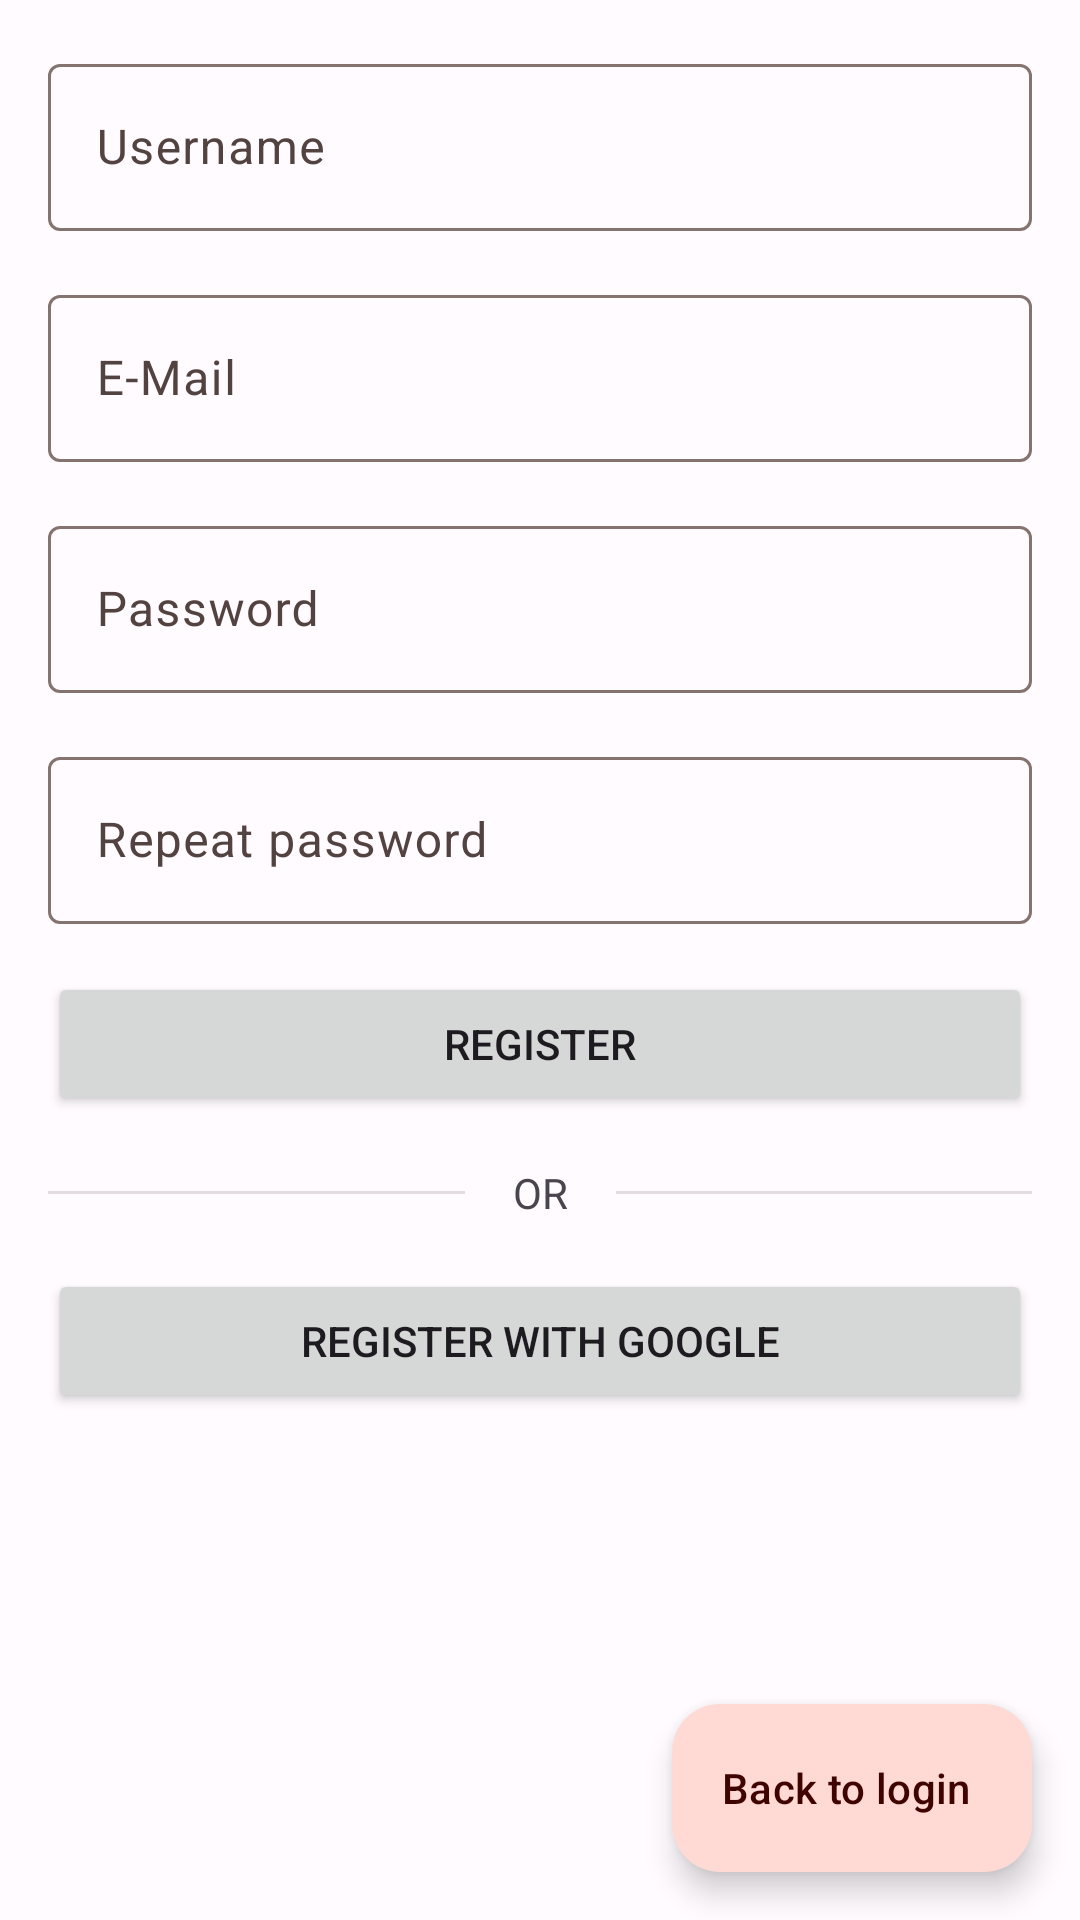

Layout XML and referenced resources for this Android screen:
<!-- AndroidManifest.xml: application theme AppTheme -->
<!-- res/layout/fragment_register.xml -->
<?xml version="1.0" encoding="utf-8"?>
<androidx.constraintlayout.widget.ConstraintLayout xmlns:android="http://schemas.android.com/apk/res/android"
    xmlns:app="http://schemas.android.com/apk/res-auto"
    xmlns:tools="http://schemas.android.com/tools"
    android:layout_width="match_parent"
    android:layout_height="match_parent" >

    <com.google.android.material.floatingactionbutton.ExtendedFloatingActionButton
        android:id="@+id/btnGoToLogin"
        android:layout_width="wrap_content"
        android:layout_height="wrap_content"
        android:layout_marginEnd="16dp"
        android:layout_marginBottom="16dp"
        android:text="@string/back_to_login"
        app:icon="@drawable/round_compare_arrows_24"
        app:layout_constraintBottom_toBottomOf="parent"
        app:layout_constraintEnd_toEndOf="parent">

    </com.google.android.material.floatingactionbutton.ExtendedFloatingActionButton>
    <androidx.core.widget.NestedScrollView
        android:layout_width="match_parent"
        android:layout_height="match_parent"
        tools:context=".ui.loginRegister.RegisterFragment">

        <androidx.constraintlayout.widget.ConstraintLayout
            android:id="@+id/frameLayout"
            android:layout_width="match_parent"
            android:layout_height="wrap_content">

            <com.google.android.material.textfield.TextInputLayout
                android:id="@+id/tilUserName"
                android:layout_width="0dp"
                android:layout_height="wrap_content"
                android:layout_marginStart="16dp"
                android:layout_marginTop="16dp"
                android:layout_marginEnd="16dp"
                app:layout_constraintEnd_toEndOf="parent"
                app:layout_constraintStart_toStartOf="parent"
                app:layout_constraintTop_toTopOf="parent">

                <com.google.android.material.textfield.TextInputEditText
                    android:layout_width="match_parent"
                    android:layout_height="wrap_content"
                    android:hint="@string/username" />
            </com.google.android.material.textfield.TextInputLayout>

            <com.google.android.material.textfield.TextInputLayout
                android:id="@+id/tilEmail"
                android:layout_width="0dp"
                android:layout_height="wrap_content"
                android:layout_marginTop="16dp"
                app:layout_constraintEnd_toEndOf="@+id/tilUserName"
                app:layout_constraintStart_toStartOf="@+id/tilUserName"
                app:layout_constraintTop_toBottomOf="@+id/tilUserName">

                <com.google.android.material.textfield.TextInputEditText
                    android:layout_width="match_parent"
                    android:layout_height="wrap_content"
                    android:hint="@string/e_mail"
                    android:inputType="text|textEmailAddress|textAutoComplete" />
            </com.google.android.material.textfield.TextInputLayout>

            <com.google.android.material.textfield.TextInputLayout
                android:id="@+id/tilPassword"
                android:layout_width="0dp"
                android:layout_height="wrap_content"
                android:layout_marginTop="16dp"
                app:layout_constraintEnd_toEndOf="@+id/tilEmail"
                app:layout_constraintStart_toStartOf="@+id/tilEmail"
                app:layout_constraintTop_toBottomOf="@+id/tilEmail">

                <com.google.android.material.textfield.TextInputEditText
                    android:layout_width="match_parent"
                    android:layout_height="wrap_content"
                    android:hint="@string/password"
                    android:inputType="text|textPassword|textAutoComplete" />
            </com.google.android.material.textfield.TextInputLayout>

            <com.google.android.material.textfield.TextInputLayout
                android:id="@+id/tilConfirmPassword"
                android:layout_width="0dp"
                android:layout_height="wrap_content"
                android:layout_marginTop="16dp"
                app:layout_constraintEnd_toEndOf="@+id/tilPassword"
                app:layout_constraintStart_toStartOf="@+id/tilPassword"
                app:layout_constraintTop_toBottomOf="@+id/tilPassword">

                <com.google.android.material.textfield.TextInputEditText
                    android:layout_width="match_parent"
                    android:layout_height="wrap_content"
                    android:hint="@string/repeat_password"
                    android:inputType="text|textPassword|textAutoComplete" />
            </com.google.android.material.textfield.TextInputLayout>

            <Button
                android:id="@+id/btnRegister"
                android:layout_width="0dp"
                android:layout_height="wrap_content"
                android:layout_marginTop="16dp"
                android:minHeight="48dip"
                android:text="@string/register"
                app:layout_constraintEnd_toEndOf="@+id/tilConfirmPassword"
                app:layout_constraintStart_toStartOf="@+id/tilConfirmPassword"
                app:layout_constraintTop_toBottomOf="@+id/tilConfirmPassword" />

            <Button
                android:id="@+id/btnRegisterGoogle"
                style="@style/FirebaseUI.Button.AccountChooser.GoogleButton"
                android:layout_width="0dp"
                android:layout_height="wrap_content"
                android:layout_marginTop="16dp"
                android:gravity="center_horizontal|center_vertical"
                android:text="@string/registerGoogle"
                app:cornerRadius="20dp"
                app:iconGravity="textStart"
                app:layout_constraintEnd_toEndOf="@+id/tilConfirmPassword"
                app:layout_constraintHorizontal_bias="0.0"
                app:layout_constraintStart_toStartOf="@+id/tilConfirmPassword"
                app:layout_constraintTop_toBottomOf="@+id/textView2" />

            <View
                android:id="@+id/divider"
                android:layout_width="0dp"
                android:layout_height="1dp"
                android:layout_marginEnd="16dp"
                android:background="?android:attr/listDivider"
                app:layout_constraintBottom_toBottomOf="@+id/textView2"
                app:layout_constraintEnd_toStartOf="@+id/textView2"
                app:layout_constraintStart_toStartOf="@+id/tilConfirmPassword"
                app:layout_constraintTop_toTopOf="@+id/textView2" />

            <TextView
                android:id="@+id/textView2"
                android:layout_width="wrap_content"
                android:layout_height="wrap_content"
                android:layout_marginTop="16dp"
                android:text="@string/or"
                app:layout_constraintEnd_toEndOf="@+id/tilConfirmPassword"
                app:layout_constraintStart_toStartOf="@+id/tilConfirmPassword"
                app:layout_constraintTop_toBottomOf="@+id/btnRegister" />

            <View
                android:id="@+id/divider2"
                android:layout_width="0dp"
                android:layout_height="1dp"
                android:layout_marginStart="16dp"
                android:background="?android:attr/listDivider"
                app:layout_constraintBottom_toBottomOf="@+id/divider"
                app:layout_constraintEnd_toEndOf="@+id/tilConfirmPassword"
                app:layout_constraintStart_toEndOf="@+id/textView2"
                app:layout_constraintTop_toTopOf="@+id/divider" />

        </androidx.constraintlayout.widget.ConstraintLayout>
    </androidx.core.widget.NestedScrollView>
</androidx.constraintlayout.widget.ConstraintLayout>
<!-- resources referenced by this layout -->
<resources>
  <string name="back_to_login">Back to login</string>
  <string name="e_mail" translatable="false">E-Mail</string>
  <string name="or">OR</string>
  <string name="password">Password</string>
  <string name="register">Register</string>
  <string name="registerGoogle">Register with Google</string>
  <string name="repeat_password">Repeat password</string>
  <string name="username" translatable="false">Username</string>
  <color name="md_theme_light_primary">#BC1500</color>
  <color name="md_theme_light_onPrimary">#FFFFFF</color>
  <color name="md_theme_light_primaryContainer">#FFDAD4</color>
  <color name="md_theme_light_onPrimaryContainer">#3F0300</color>
  <color name="md_theme_light_secondary">#80DEEA</color>
  <color name="md_theme_light_onSecondary">#3F0300</color>
  <color name="md_theme_light_secondaryContainer">#99DFBFBF</color>
  <color name="md_theme_light_onSecondaryContainer">#1E1D00</color>
  <color name="md_theme_light_tertiary">#9C4140</color>
  <color name="md_theme_light_onTertiary">#FFFFFF</color>
  <color name="md_theme_light_tertiaryContainer">#FFDAD7</color>
  <color name="md_theme_light_onTertiaryContainer">#410005</color>
  <color name="md_theme_light_error">#BA1A1A</color>
  <color name="md_theme_light_errorContainer">#FFDAD6</color>
  <color name="md_theme_light_onError">#FFFFFF</color>
  <color name="md_theme_light_onErrorContainer">#410002</color>
  <color name="md_theme_light_background">#FFFBFF</color>
  <color name="md_theme_light_onBackground">#201A19</color>
  <color name="md_theme_light_surface">#FFFBFF</color>
  <color name="md_theme_light_onSurface">#201A19</color>
  <color name="md_theme_light_surfaceVariant">#F5DDD9</color>
  <color name="md_theme_light_onSurfaceVariant">#534340</color>
  <color name="md_theme_light_outline">#857370</color>
  <color name="md_theme_light_inverseOnSurface">#FBEEEB</color>
  <color name="md_theme_light_inverseSurface">#362F2D</color>
  <color name="md_theme_light_inversePrimary">#FFB4A6</color>
</resources>
